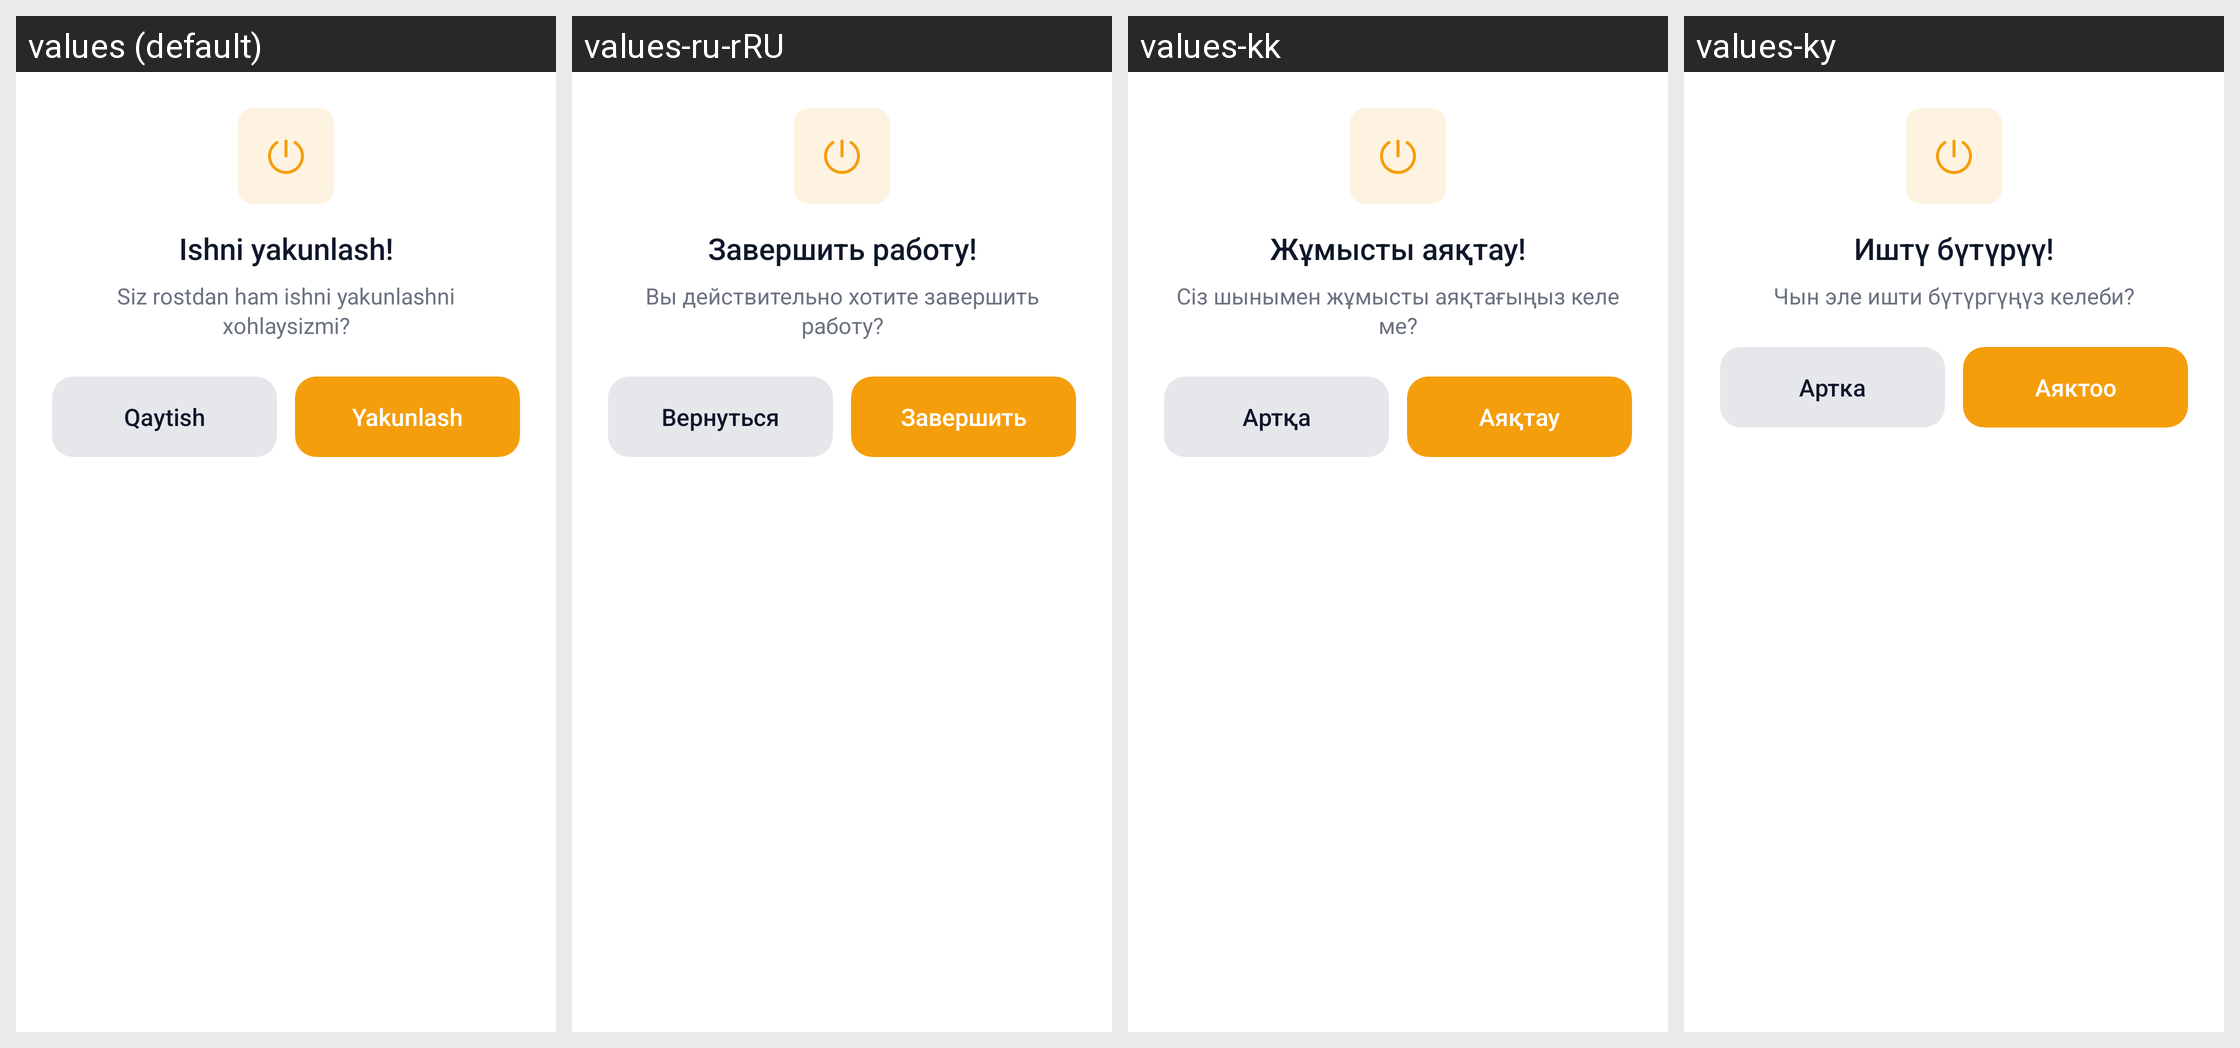

Here is an Android app screen in its default locale and in the app's own translations. Write out the translated-string differences for the strings that appear on this screen.
Android screen res/layout/dialog_finish_work.xml rendered under 4 locales, left to right: values (default), values-ru-rRU, values-kk, values-ky. Device: Nexus 5 (rendered at 1080×1920; each locale shown at half size, 540×960, under a caption strip naming it); theme Theme.TeamworkTaxi.
Strings drawn on this screen, with the default value and each locale's value (text and hints the layout hard-codes, and strings that could not be matched under every locale, appear in the picture but are not listed):

to_finish_work
  values: Ishni yakunlash!
  values-ru-rRU: Завершить работу!
  values-kk: Жұмысты аяқтау!
  values-ky: Иштү бүтүрүү!

message_want_finish_work
  values: Siz rostdan ham ishni yakunlashni xohlaysizmi?
  values-ru-rRU: Вы действительно хотите завершить работу?
  values-kk: Сіз шынымен жұмысты аяқтағыңыз келе ме?
  values-ky: Чын эле ишти бүтүргүңүз келеби?

back
  values: Qaytish
  values-ru-rRU: Вернуться
  values-kk: Артқа
  values-ky: Артка

to_finish
  values: Yakunlash
  values-ru-rRU: Завершить
  values-kk: Аяқтау
  values-ky: Аяктоо
